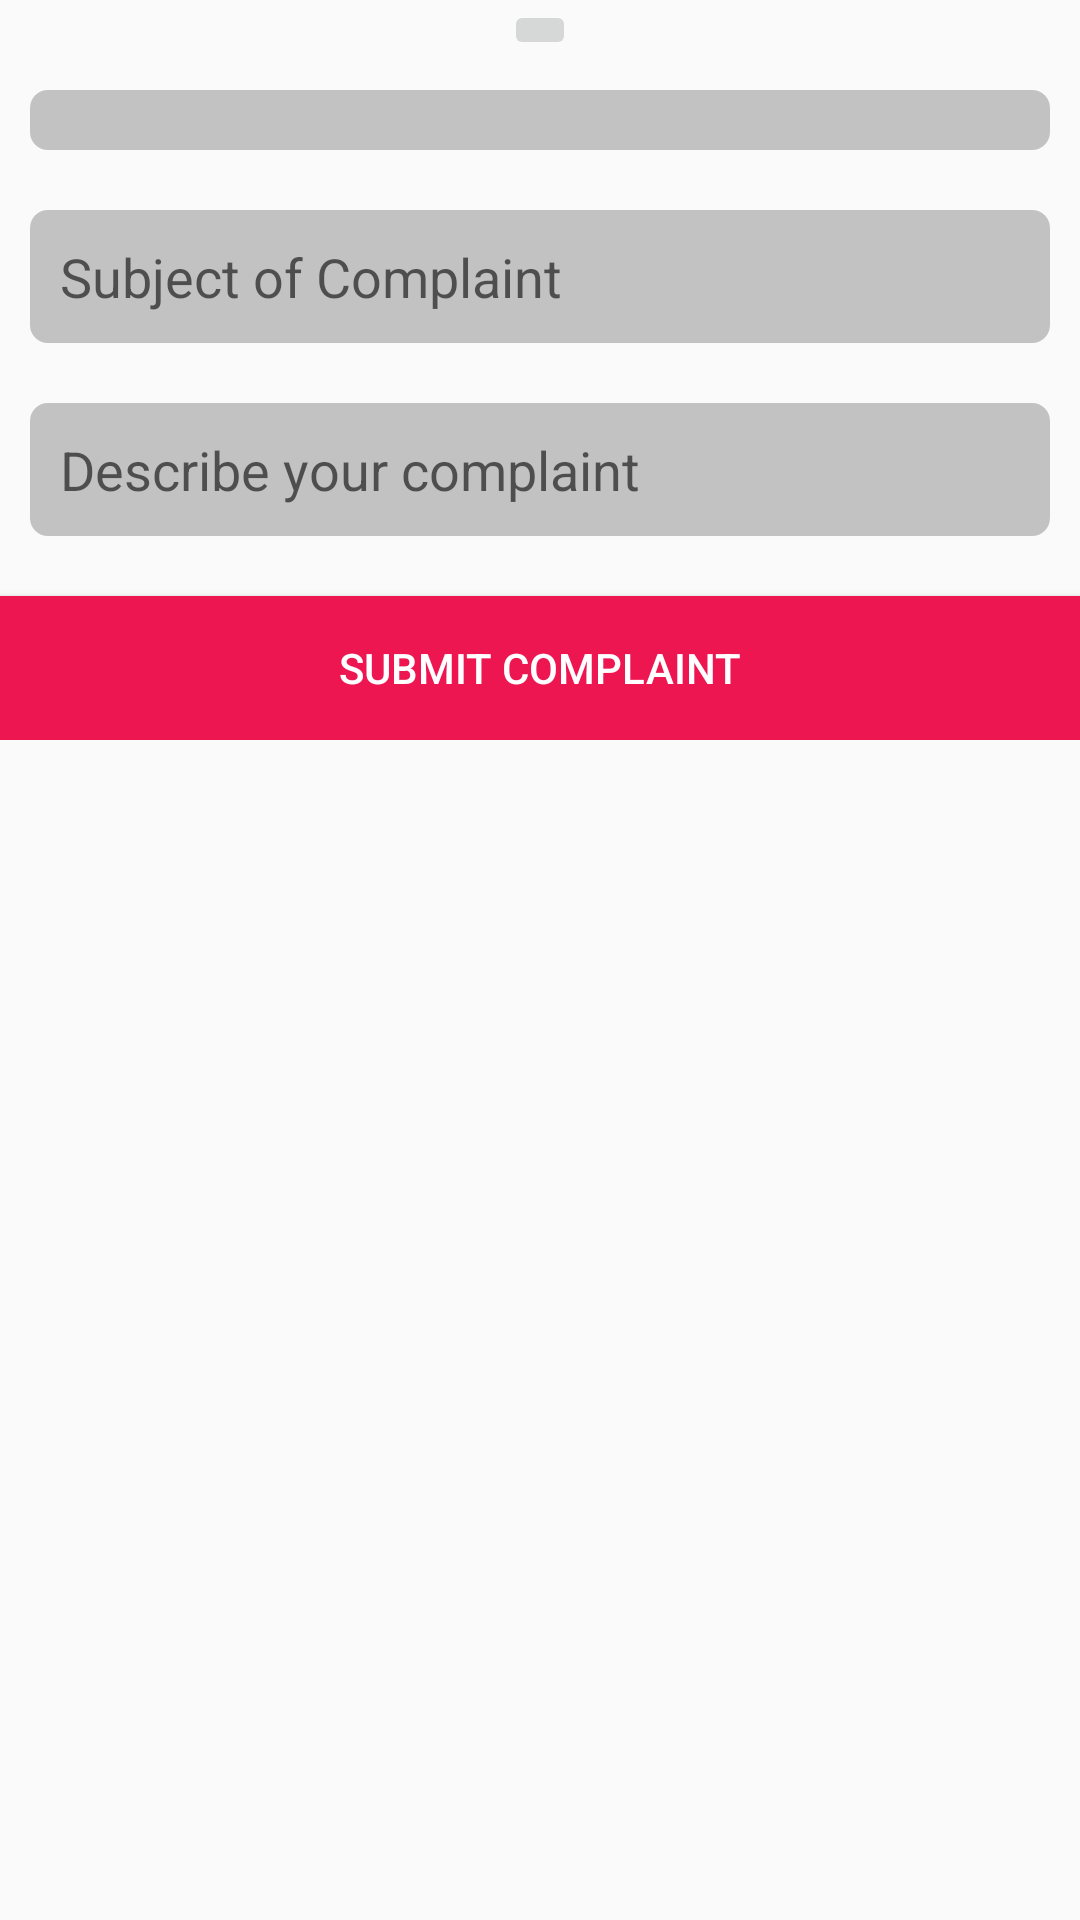

Here is an Android app screen rendered from its layout file. Give the layout XML and the strings, colors and styles it references.
<!-- AndroidManifest.xml: application theme AppTheme -->
<!-- res/layout/activity_add_complaint.xml -->
<?xml version="1.0" encoding="utf-8"?>
<ScrollView xmlns:android="http://schemas.android.com/apk/res/android"
    xmlns:tools="http://schemas.android.com/tools"
    xmlns:app="http://schemas.android.com/apk/res-auto"
    android:id="@+id/activity_add_complaint"
    android:layout_width="match_parent"
    android:layout_height="match_parent"
    tools:context="com.theneutrinos.struo.AddComplaintActivity">

    <RelativeLayout
        android:layout_width="match_parent"
        android:layout_height="wrap_content">

        <ImageButton
            android:layout_width="wrap_content"
            android:layout_height="wrap_content"
            app:srcCompat="@mipmap/add_btn"
            android:layout_alignParentTop="true"
            android:scaleType="centerInside"
            android:adjustViewBounds="true"
            android:layout_centerHorizontal="true"
            android:id="@+id/complaint_imageButton" />

        <Spinner
            android:layout_width="match_parent"
            android:layout_height="wrap_content"
            android:id="@+id/category_type_spinner"
            android:layout_below="@+id/complaint_imageButton"
            android:background="@drawable/input_background"
            android:padding="10dp"
            android:layout_margin="10dp"/>

        <EditText
            android:layout_width="match_parent"
            android:layout_height="wrap_content"
            android:inputType="textPersonName"
            android:hint="Subject of Complaint"
            android:background="@drawable/input_background"
            android:layout_centerVertical="true"
            android:id="@+id/complaint_subject"
            android:layout_margin="10dp"
            android:layout_below="@+id/category_type_spinner"
            android:padding="10dp"
            android:layout_alignParentStart="true"
            android:layout_alignParentEnd="true" />

        <EditText
            android:layout_width="match_parent"
            android:layout_height="match_parent"
            android:inputType="textMultiLine"
            android:layout_marginEnd="10dp"
            android:layout_marginStart="0dp"
            android:padding="10dp"
            android:hint="Describe your complaint"
            android:background="@drawable/input_background"
            android:layout_below="@+id/complaint_subject"
            android:layout_alignStart="@+id/complaint_subject"
            android:layout_marginTop="10dp"
            android:layout_marginBottom="10dp"
            android:id="@+id/complaint_description" />

        <Button
            android:text="Submit Complaint"
            android:layout_width="match_parent"
            android:layout_height="wrap_content"
            android:id="@+id/submit_complaint_button"
            android:background="@color/colorAccent"
            android:textColor="@color/colorPrimary"
            android:layout_below="@+id/complaint_description"
            android:layout_marginTop="10dp"
            android:layout_alignParentStart="true"
            android:layout_alignParentEnd="true" />

    </RelativeLayout>

</ScrollView>
<!-- resources referenced by this layout -->
<resources>
  <color name="colorAccent">#ed1651</color>
  <color name="colorPrimary">#ffffff</color>
  <!-- drawable input_background (drawable) -->
  <?xml version="1.0" encoding="utf-8"?>
  <shape xmlns:android="http://schemas.android.com/apk/res/android">
      <solid android:color="@color/colorPrimaryDark"/>
      <corners android:radius="6dp"/>
  </shape>
  <style name="AppTheme" parent="Theme.AppCompat.Light.NoActionBar">
          
          <item name="colorPrimary">@color/colorPrimary</item>
          <item name="colorPrimaryDark">@color/colorPrimaryDark</item>
          <item name="colorAccent">@color/colorAccent</item>
      </style>
  <color name="colorPrimaryDark">#c2c2c2</color>
</resources>
